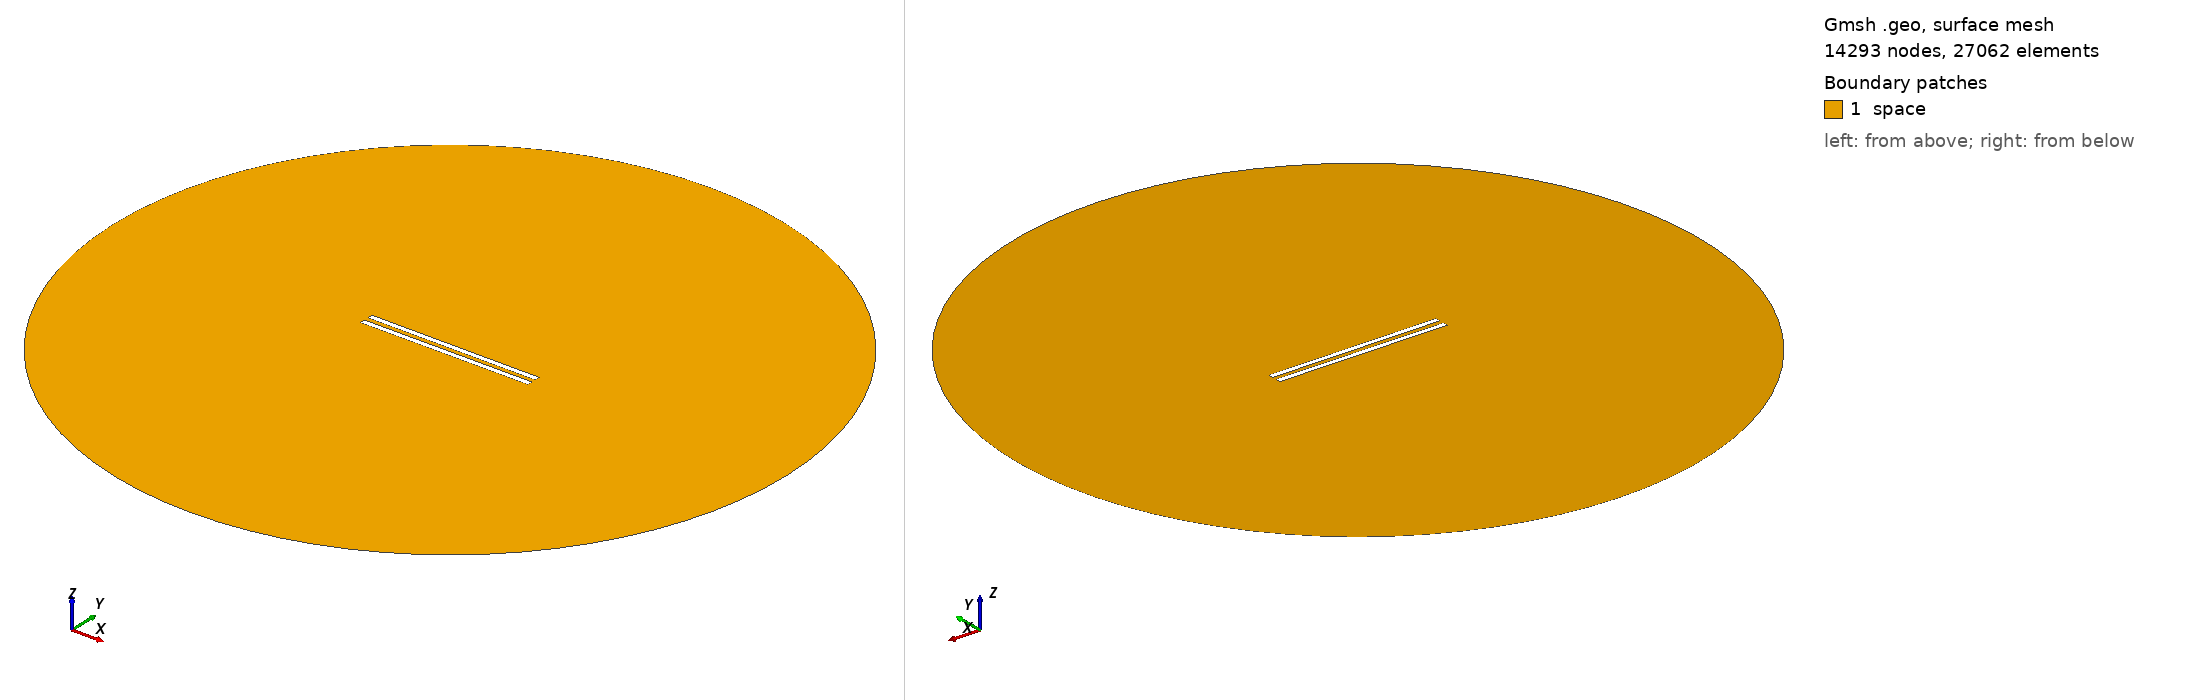

Gmsh geometry script, surface-meshed: 14293 nodes, 27062 surface elements. Boundary patches (legend numbers): 1 space. Left view from above one corner, right view from below the opposite corner. Legend entries are the model's physical surfaces. The drawing asked Gmsh for element sizes between 1% and 20% of the model's largest extent; the script's own settings can give other sizes.

=== 596.geo (drawn) ===
// Set the geometry kernel
SetFactory("OpenCASCADE");

//---------------------------------------
// Rectangles
//---------------------------------------

// Rectangle 1 (top)
Point(1) = {-49.62222222222222, 1.25, 0, 1.0};
Point(2) = {49.62222222222222, 1.25, 0, 1.0};
Point(3) = {49.62222222222222, 4.4944444444444445, 0, 1.0};
Point(4) = {-49.62222222222222, 4.4944444444444445, 0, 1.0};

Line(1) = {1, 2};
Line(2) = {2, 3};
Line(3) = {3, 4};
Line(4) = {4, 1};

Line Loop(1) = {1, 2, 3, 4};
Plane Surface(1) = {1};

Rotate { {0, 0, 1}, {0,  1.25,  0}, -0.002 } {
  Surface{1};
}

// Rectangle 2 (bottom)
Point(5) = {-49.62222222222222, -1.25, 0, 1.0};
Point(6) = {49.62222222222222, -1.25, 0, 1.0};
Point(7) = {49.62222222222222, -4.4944444444444445, 0, 1.0};
Point(8) = {-49.62222222222222, -4.4944444444444445, 0, 1.0};

Line(5) = {5, 6};
Line(6) = {6, 7};
Line(7) = {7, 8};
Line(8) = {8, 5};

Line Loop(2) = {5, 6, 7, 8};
Plane Surface(2) = {2}; 


//---------------------------------------
// Circle
//---------------------------------------

// Define points
Point(9) = {0, 0, 0};        // Center
Point(10) = {200, 0, 0};     // Start point
Point(11) = {0, 200, 0};     // 90 degrees
Point(12) = {-200, 0, 0};    // 180 degrees
Point(13) = {0, -200, 0};    // 270 degrees

// Define circle arcs (each needs start, center, end)
Circle(9) = {10, 9, 11};
Circle(10) = {11, 9, 12};
Circle(11) = {12, 9, 13};
Circle(12) = {13, 9, 10};

// Define curve loop and surface if needed
Curve Loop(3) = {9, 10, 11, 12};
Surface(3) = {3};

// Subtract Rectangles from Circle
BooleanDifference{ Surface{3}; Delete; }{ Surface{1}; Surface{2}; Delete; }

//---------------------------------------
// Transfinite Lines and Surface
//---------------------------------------
r = 7;
Transfinite Line {1, 3} = 50*r Using Progression 1;
Transfinite Line {2, 4} = 2*r Using Progression 1;
Transfinite Line {5, 7} = 50*r Using Progression 1;
Transfinite Line {6, 8} = 2*r Using Progression 1;
Transfinite Line {9, 10, 11, 12} = 20 Using Progression 1;

//---------------------------------------
// Define Physical Groups
//---------------------------------------                

//--- Physical Curves
// Physical groups for boundaries
Physical Line("force_segment", 10) = {1};
Physical Line("upper_plate", 11) = {2, 3, 4};
Physical Line("lower_plate", 12) = {5, 6, 7, 8};
Physical Line("boundary", 20) = {9, 10, 11, 12};

//--- Physical Surfaces
Physical Surface("space", 30) = {3};

//---------------------------------------
// 6. Generate the Mesh
//---------------------------------------
Mesh 2;  // 2D mesh generation
